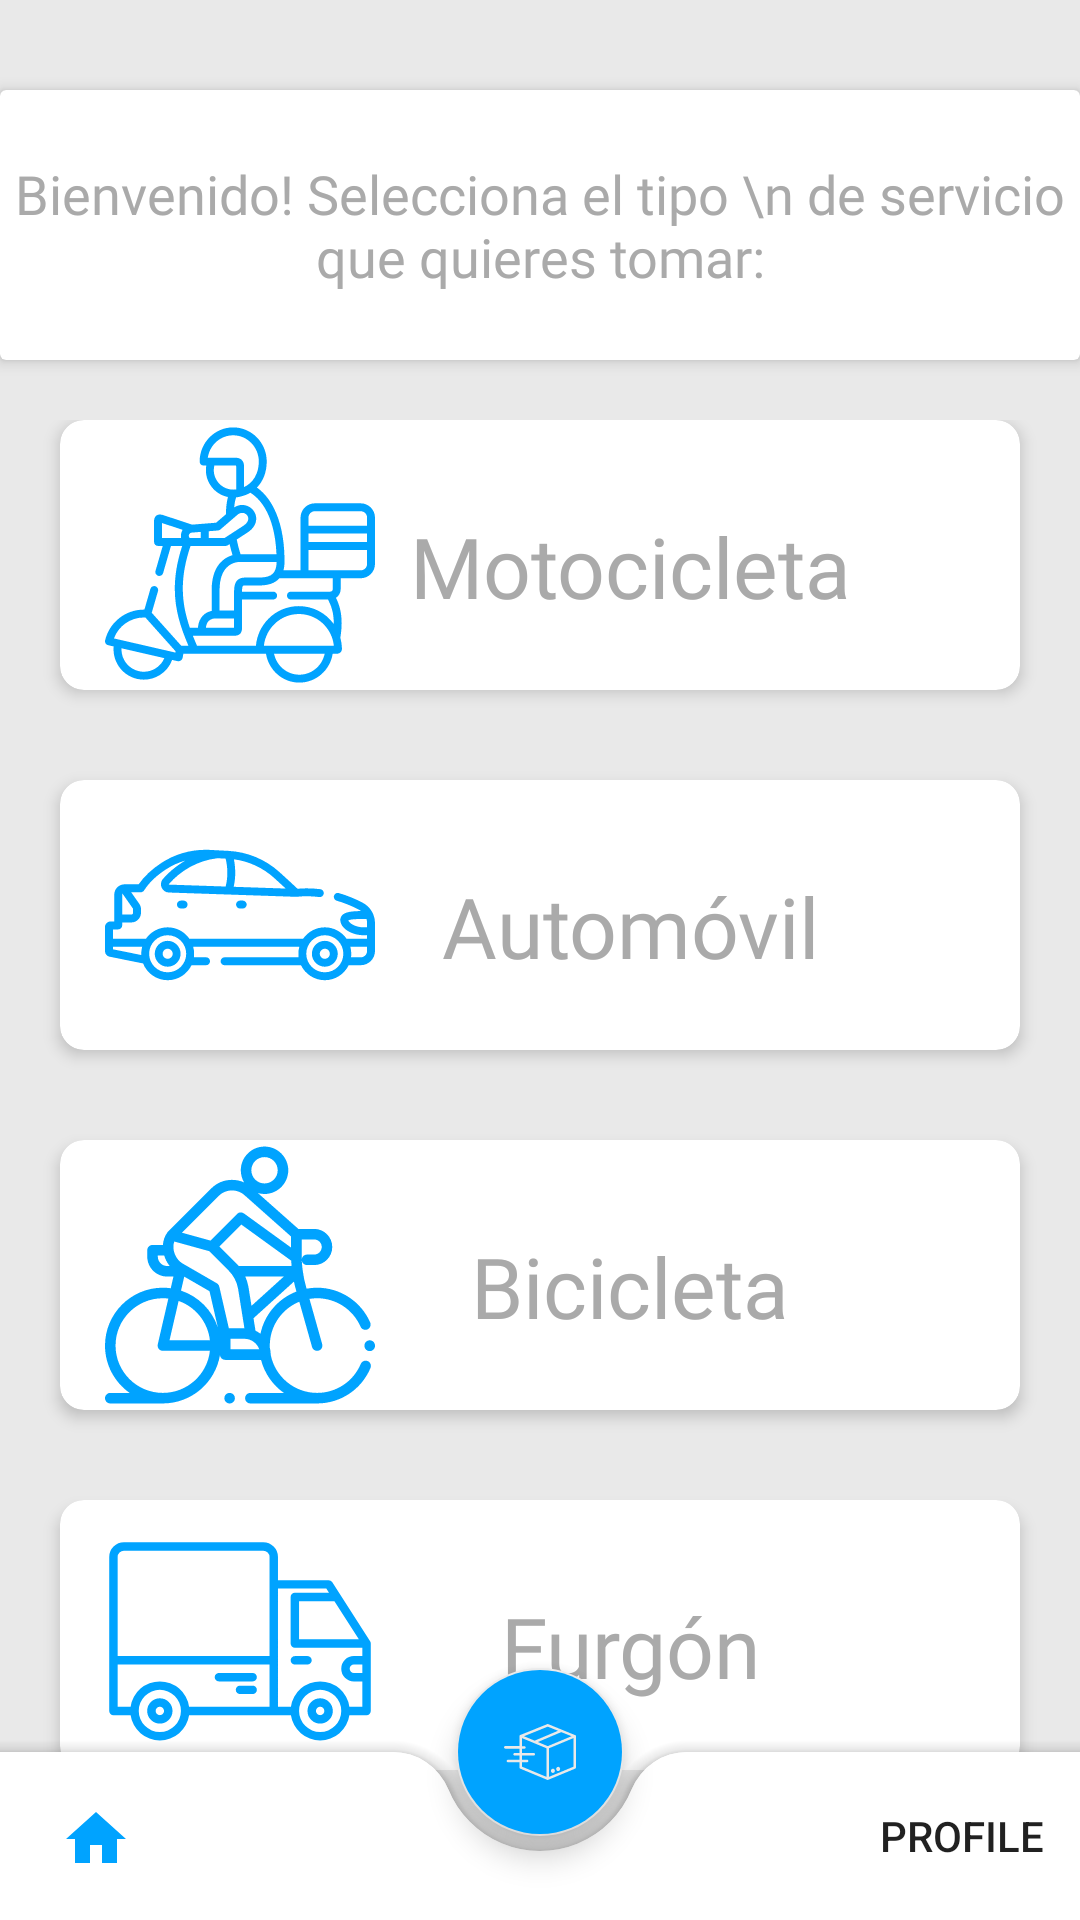

The Android layout XML behind this screen, and the referenced resources:
<!-- AndroidManifest.xml: application theme Theme.ENTREGASTODAY -->
<!-- res/layout/activity_servicio_envio.xml -->
<?xml version="1.0" encoding="utf-8"?>
<androidx.coordinatorlayout.widget.CoordinatorLayout xmlns:android="http://schemas.android.com/apk/res/android"
    xmlns:tools="http://schemas.android.com/tools"
    android:layout_width="match_parent"
    android:layout_height="match_parent"
    xmlns:app="http://schemas.android.com/apk/res-auto"
    tools:context=".Controladores.Home.ServicioEnvio"
    android:background="@color/colordominante">

    <androidx.cardview.widget.CardView
        android:id="@+id/servici"
        android:layout_width="match_parent"
        android:layout_height="90dp"
        android:layout_marginStart="0dp"
        android:layout_marginEnd="0dp"
        app:cardElevation="3dp"
        android:layout_marginTop="30dp"
        android:layout_below="@id/serviciomoto">

        <TextView
            android:layout_width="wrap_content"
            android:layout_height="90dp"
            android:layout_gravity="center_horizontal"
            android:layout_marginStart="0dp"
            android:layout_marginEnd="0dp"
            android:fontFamily="@font/mulish_regular"
            android:text="Bienvenido! Selecciona el tipo \n de servicio que quieres tomar:"
            android:textColor="@android:color/darker_gray"
            android:gravity="center|center_horizontal"
            android:textSize="18sp" />

    </androidx.cardview.widget.CardView>

    <ScrollView
        android:layout_width="match_parent"
        android:layout_height="match_parent"
        >



    <RelativeLayout
        android:layout_width="match_parent"
        android:layout_height="wrap_content"
        android:layout_marginTop="140dp">


        <androidx.cardview.widget.CardView
            android:id="@+id/serviciomoto"
            android:layout_width="match_parent"
            android:layout_height="wrap_content"
            android:layout_marginStart="20dp"
            android:layout_marginEnd="20dp"
            app:cardCornerRadius="8dp"
            app:cardElevation="3dp">

            <ImageView
                android:layout_width="90dp"
                android:layout_height="90dp"
                android:layout_marginStart="15dp"
                android:src="@drawable/ic_repartidor"
                app:tint="@color/colorbotones" />

            <TextView
                android:layout_width="wrap_content"
                android:layout_height="wrap_content"
                android:layout_gravity="center_horizontal"
                android:layout_marginStart="30dp"
                android:layout_marginTop="30dp"
                android:text="Motocicleta"
                android:fontFamily="@font/mulish_regular"
                android:textAlignment="center"
                android:textColor="@android:color/darker_gray"
                android:textSize="28sp" />

        </androidx.cardview.widget.CardView>


        <androidx.cardview.widget.CardView
            android:id="@+id/servicioauto"
            android:layout_width="match_parent"
            android:layout_height="wrap_content"
            android:layout_marginStart="20dp"
            android:layout_marginEnd="20dp"
            app:cardCornerRadius="8dp"
            app:cardElevation="3dp"
            android:layout_marginTop="30dp"
            android:layout_below="@id/serviciomoto">

            <ImageView
                android:layout_width="90dp"
                android:layout_height="90dp"
                android:layout_marginStart="15dp"
                android:src="@drawable/ic_coche"
                app:tint="@color/colorbotones" />

            <TextView
                android:layout_width="wrap_content"
                android:layout_height="wrap_content"
                android:layout_gravity="center_horizontal"
                android:layout_marginStart="30dp"
                android:layout_marginTop="30dp"
                android:text="Automóvil"
                android:fontFamily="@font/mulish_regular"
                android:textAlignment="center"
                android:textColor="@android:color/darker_gray"
                android:textSize="28sp" />

        </androidx.cardview.widget.CardView>


        <androidx.cardview.widget.CardView
            android:id="@+id/serviciobicicleta"
            android:layout_width="match_parent"
            android:layout_height="wrap_content"
            android:layout_marginStart="20dp"
            android:layout_marginEnd="20dp"
            app:cardCornerRadius="8dp"
            android:layout_marginTop="30dp"
            app:cardElevation="3dp"
            android:layout_below="@id/servicioauto">

            <ImageView
                android:layout_width="90dp"
                android:layout_height="90dp"
                android:layout_marginStart="15dp"
                android:src="@drawable/ic_bicycle"
                app:tint="@color/colorbotones" />

            <TextView
                android:layout_width="wrap_content"
                android:layout_height="wrap_content"
                android:layout_gravity="center_horizontal"
                android:layout_marginStart="30dp"
                android:layout_marginTop="30dp"
                android:text="Bicicleta"
                android:fontFamily="@font/mulish_regular"
                android:textAlignment="center"
                android:textColor="@android:color/darker_gray"
                android:textSize="28sp" />

        </androidx.cardview.widget.CardView>

        <androidx.cardview.widget.CardView
            android:id="@+id/serviciofurgo"
            android:layout_width="match_parent"
            android:layout_height="wrap_content"
            android:layout_marginStart="20dp"
            android:layout_marginEnd="20dp"
            app:cardCornerRadius="8dp"
            app:cardElevation="3dp"
            android:layout_marginTop="30dp"
             android:layout_below="@id/serviciobicicleta">

            <ImageView
                android:layout_width="90dp"
                android:layout_height="90dp"
                android:layout_marginStart="15dp"
                android:src="@drawable/ic_truck"
                app:tint="@color/colorbotones" />

            <TextView
                android:layout_width="wrap_content"
                android:layout_height="wrap_content"
                android:layout_gravity="center_horizontal"
                android:layout_marginStart="30dp"
                android:layout_marginTop="30dp"
                android:text="Furgón"
                android:fontFamily="@font/mulish_regular"
                android:textAlignment="center"
                android:textColor="@android:color/darker_gray"
                android:textSize="28sp" />

        </androidx.cardview.widget.CardView>
    </RelativeLayout>
    </ScrollView>


    <com.google.android.material.bottomappbar.BottomAppBar
        android:id="@+id/botomappbar"
        android:layout_width="match_parent"
        android:layout_height="wrap_content"
        android:layout_gravity="bottom"
        android:backgroundTint="@color/white"
        app:fabCradleRoundedCornerRadius="20dp"
        app:menu="@menu/app_bar_menu"
        app:itemTextColor="@color/black"
        app:hideOnScroll="true"/>

    <ImageView
        android:id="@+id/volveralhome"
        android:layout_width="wrap_content"
        android:layout_height="wrap_content"
        android:src="@drawable/ic_baseline_home_24"
        android:layout_gravity="bottom|center_vertical"
        android:layout_marginBottom="15dp"
        android:layout_marginStart="20dp"
        app:tint="@color/colorbotones" />

    <com.google.android.material.floatingactionbutton.FloatingActionButton
        android:id="@+id/historial"
        android:layout_width="wrap_content"
        android:layout_height="wrap_content"
        android:src="@drawable/ic_caja"
        android:tint="@color/white"
        android:textAlignment="center"
        android:backgroundTint="@color/colorbotones"
        app:layout_anchor="@id/botomappbar"
        android:contentDescription="TODO" />
</androidx.coordinatorlayout.widget.CoordinatorLayout>
<!-- resources referenced by this layout -->
<resources>
  <color name="black">#FF000000</color>
  <color name="colorbotones">#00A3FF</color>
  <color name="colordominante">#E9E9E9</color>
  <color name="white">#FFFFFFFF</color>
  <!-- drawable ic_baseline_home_24 (drawable) -->
  <vector android:height="24dp" android:tint="#001DB3"
      android:viewportHeight="24" android:viewportWidth="24"
      android:width="24dp" xmlns:android="http://schemas.android.com/apk/res/android">
      <path android:fillColor="@android:color/white" android:pathData="M10,20v-6h4v6h5v-8h3L12,3 2,12h3v8z"/>
  </vector>
  <!-- drawable ic_truck (drawable) -->
  <vector android:autoMirrored="true" android:height="512dp"
      android:viewportHeight="512" android:viewportWidth="512"
      android:width="512dp" xmlns:android="http://schemas.android.com/apk/res/android">
      <path android:fillColor="#FF000000" android:pathData="M104,376a24,24 0,1 0,24 24A24.027,24.027 0,0 0,104 376ZM104,408a8,8 0,1 1,8 -8A8.009,8.009 0,0 1,104 408Z"/>
      <path android:fillColor="#FF000000" android:pathData="M408,376a24,24 0,1 0,24 24A24.027,24.027 0,0 0,408 376ZM408,408a8,8 0,1 1,8 -8A8.009,8.009 0,0 1,408 408Z"/>
      <path android:fillColor="#FF000000" android:pathData="M502.73,267.67l-72,-112A8,8 0,0 0,424 152L328,152L328,108a28.031,28.031 0,0 0,-28 -28L36,80A28.031,28.031 0,0 0,8 108L8,400a8,8 0,0 0,8 8L48.58,408a55.994,55.994 0,0 0,110.84 0L352.58,408a55.994,55.994 0,0 0,110.84 0L496,408a8,8 0,0 0,8 -8L504,272A8.018,8.018 0,0 0,502.73 267.67ZM104,440a40,40 0,1 1,40 -40A40.04,40.04 0,0 1,104 440ZM312,392L159.42,392a55.994,55.994 0,0 0,-110.84 0L24,392L24,312L312,312ZM312,296L24,296L24,108A12.01,12.01 0,0 1,36 96L300,96a12.01,12.01 0,0 1,12 12ZM435.06,192l46.29,72L368,264L368,192ZM408,440a40,40 0,1 1,40 -40A40.04,40.04 0,0 1,408 440ZM488,328L472,328a8,8 0,0 1,0 -16h16ZM488,296L472,296a24,24 0,0 0,0 48h16v48L463.42,392a55.994,55.994 0,0 0,-110.84 0L328,392L328,168h91.63l5.15,8L360,176a8,8 0,0 0,-8 8v88a8,8 0,0 0,8 8L488,280Z"/>
      <path android:fillColor="#FF000000" android:pathData="M384,296H360a8,8 0,0 0,0 16h24a8,8 0,0 0,0 -16Z"/>
      <path android:fillColor="#FF000000" android:pathData="M216,344h64a8,8 0,0 0,0 -16H216a8,8 0,0 0,0 16Z"/>
      <path android:fillColor="#FF000000" android:pathData="M280,352H256a8,8 0,0 0,0 16h24a8,8 0,0 0,0 -16Z"/>
  </vector>
  <style name="Theme.ENTREGASTODAY" parent="Theme.MaterialComponents.Light.NoActionBar">
          
          <item name="colorPrimary">@color/colorbotones</item>
          <item name="colorPrimaryVariant">@color/colordominante</item>
          <item name="colorOnPrimary">@color/white</item>
          
          <item name="colorSecondary">@color/colordominante</item>
          <item name="colorSecondaryVariant">@color/colordominante</item>
          <item name="colorOnSecondary">@color/colordominante</item>
          
          <item name="android:statusBarColor" tools:targetApi="l">?attr/colorPrimaryVariant</item>
          
  
      </style>
</resources>
